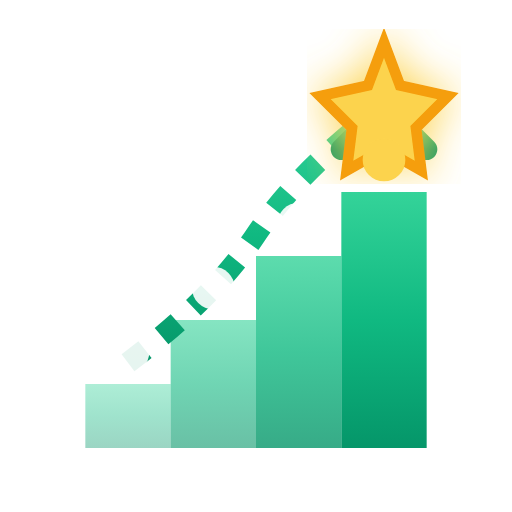
t = 0.00 s
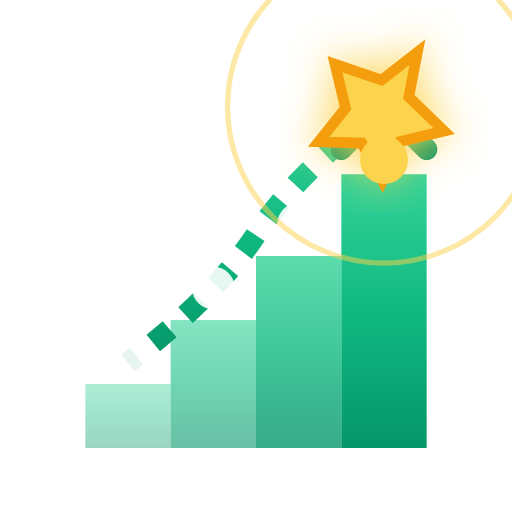
t = 1.75 s
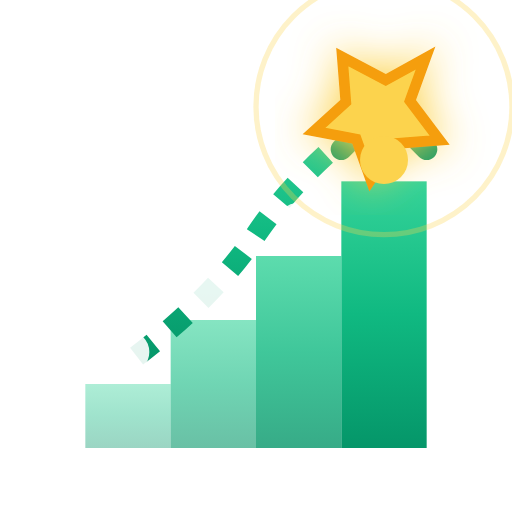
t = 2.25 s
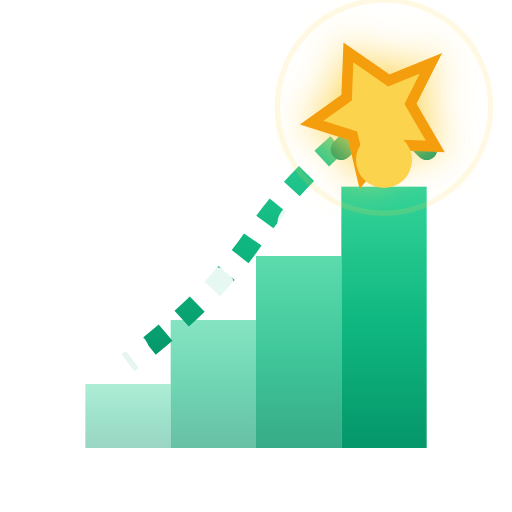
t = 2.63 s
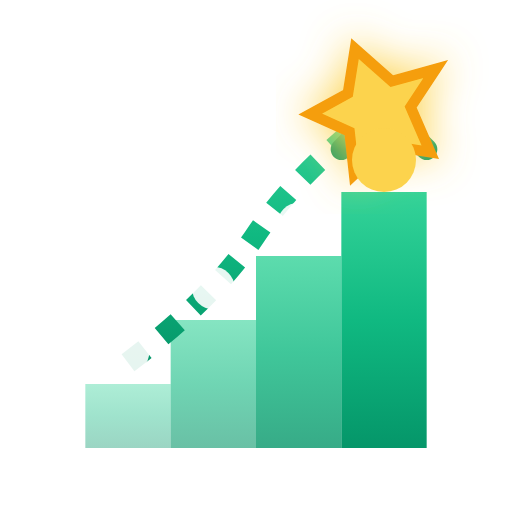
t = 3.00 s
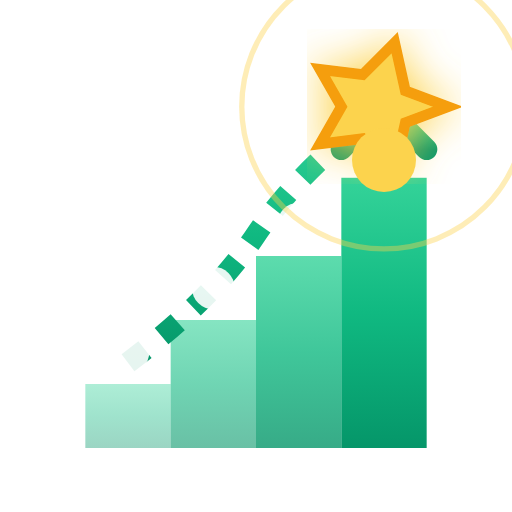
t = 5.00 s

The animated SVG that drew these frames (rendered in a browser with its animation timeline set to each time). Animation: 7 SMIL elements (animate=6,animateTransform=1); frames cover the first 5.00 s, repeats indefinitely.

<svg xmlns="http://www.w3.org/2000/svg" viewBox="0 0 48 48" fill="none" data-icon="promotion" data-category="career-path">
  <defs>
    <linearGradient id="promotion-grad" x1="0%" y1="100%" x2="0%" y2="0%">
      <stop offset="0%" style="stop-color:#059669;stop-opacity:1"/>
      <stop offset="50%" style="stop-color:#10B981;stop-opacity:1"/>
      <stop offset="100%" style="stop-color:#34D399;stop-opacity:1"/>
    </linearGradient>
    <filter id="star-glow">
      <feGaussianBlur in="SourceAlpha" stdDeviation="2"/>
      <feOffset dx="0" dy="0" result="offsetblur"/>
      <feFlood flood-color="#FCD34D"/>
      <feComposite in2="offsetblur" operator="in"/>
      <feMerge>
        <feMergeNode/>
        <feMergeNode in="SourceGraphic"/>
      </feMerge>
    </filter>
  </defs>
  
  <!-- Ascending steps/levels -->
  <g class="promotion-steps">
    <rect x="8" y="36" width="8" height="6" fill="url(#promotion-grad)" opacity="0.4"/>
    <rect x="16" y="30" width="8" height="12" fill="url(#promotion-grad)" opacity="0.6"/>
    <rect x="24" y="24" width="8" height="18" fill="url(#promotion-grad)" opacity="0.8"/>
    <rect x="32" y="18" width="8" height="24" fill="url(#promotion-grad)" opacity="1">
      <animate attributeName="height" values="24;26;24" dur="3s" repeatCount="indefinite"/>
      <animate attributeName="y" values="18;16;18" dur="3s" repeatCount="indefinite"/>
    </rect>
  </g>
  
  <!-- Upward arrow path -->
  <g class="growth-arrow">
    <path d="M 12 34 Q 20 28 24 22 T 36 10" stroke="url(#promotion-grad)" stroke-width="2" fill="none" stroke-dasharray="2 2">
      <animate attributeName="stroke-dashoffset" values="0;-4" dur="1s" repeatCount="indefinite"/>
    </path>
    <path d="M 32 14 L 36 10 L 40 14" stroke="url(#promotion-grad)" stroke-width="2" fill="none" stroke-linecap="round" stroke-linejoin="round"/>
  </g>
  
  <!-- Achievement star at the top -->
  <g transform="translate(36, 10)" filter="url(#star-glow)">
    <path d="M 0 -6 L 1.5 -2 L 6 -1 L 3 2 L 3.5 6 L 0 4 L -3.5 6 L -3 2 L -6 -1 L -1.5 -2 Z" 
          fill="#FCD34D" stroke="#F59E0B" stroke-width="1">
      <animateTransform attributeName="transform" type="rotate" from="0" to="360" dur="20s" repeatCount="indefinite"/>
    </path>
  </g>
  
  <!-- Progress indicators on each level -->
  <g class="level-indicators">
    <circle cx="12" cy="33" r="2" fill="white" opacity="0.9"/>
    <circle cx="20" cy="27" r="2" fill="white" opacity="0.9"/>
    <circle cx="28" cy="21" r="2" fill="white" opacity="0.9"/>
    <circle cx="36" cy="15" r="2" fill="#FCD34D" opacity="1">
      <animate attributeName="r" values="2;3;2" dur="2s" repeatCount="indefinite"/>
    </circle>
  </g>
  
  <!-- Success pulse -->
  <circle cx="36" cy="10" r="8" fill="none" stroke="#FCD34D" stroke-width="0.5" opacity="0">
    <animate attributeName="r" values="8;16;8" dur="3s" repeatCount="indefinite"/>
    <animate attributeName="opacity" values="0;0.6;0" dur="3s" repeatCount="indefinite"/>
  </circle>
</svg>
